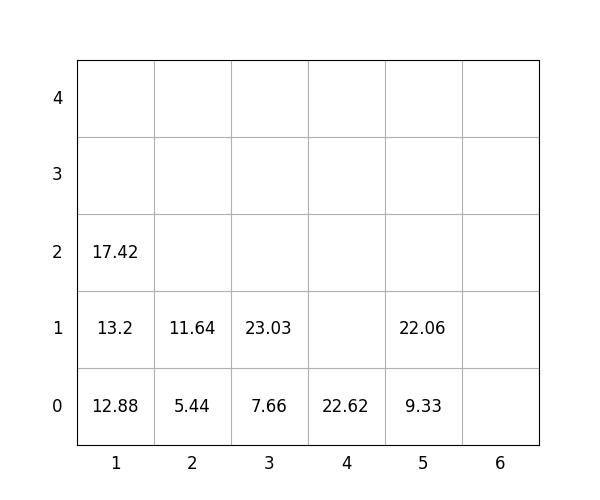

Data behind this chart, as committed beside it:
idx, loc_x, loc_y, loc_z, weight, group, score, seq, reloc, size(ft)
1, 3, 0, 0, 7.66, 1, 107.7, 0, 0, 20
2, 2, 0, 0, 5.44, 1, 105.4, 0, 0, 20
3, 5, 0, 0, 9.33, 3, 309.3, 0, 0, 20
4, 5, 0, 1, 22.06, 3, 322.1, 1, 0, 20
5, 1, 0, 0, 12.88, 0, 12.88, 2, 0, 20
6, 2, 0, 1, 11.64, 3, 311.6, 3, 0, 20
7, 4, 0, 0, 22.62, 3, 322.6, 4, 0, 20
8, 3, 0, 1, 23.03, 2, 223, 5, 0, 20
9, 1, 0, 1, 13.2, 1, 113.2, 6, 0, 20
10, 1, 0, 2, 17.42, 2, 217.4, 7, 0, 20
